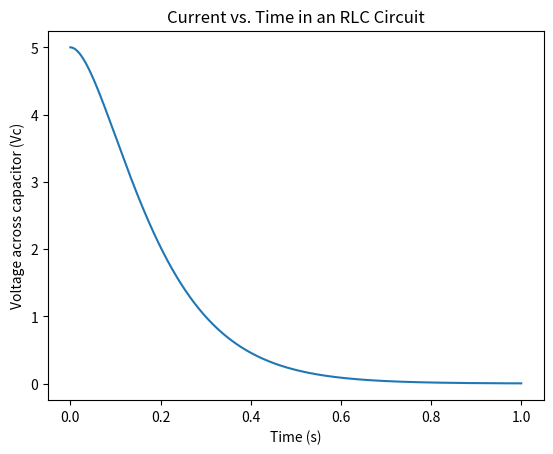

Write the Python code that produced this figure.
import numpy as np
import matplotlib.pyplot as plt
import math as m

# Circuit parameters
R = 0.02   # Resistance in ohms
C = 1e+1   # Capacitance in farads
L = 1e-3   # Inductance in henries
Vc0 = 5           # Initial capacitor voltage

a = R/L
b = 1/(L*C)
disc = (a*a/4) - b

# Simulation parameters
stepsize = 0.0001  # Step size
tmax = 1      # Maximum simulation time

size = int(tmax / stepsize)

t = np.linspace(0, tmax, size)

if disc < 0:
    w = np.sqrt(-disc)
    Vc = Vc0*(np.e**(-a*t/2))*(np.cos(w*t) + (a/(2*w))*(np.sin(w*t)))
elif m.fabs(disc) <= 1e-5:
    Vc = Vc0*(1+a*t/2)*(np.e**(-a*t/2))
elif disc > 0:
    w = np.sqrt(disc)
    s1 = -a/2 + w
    s2 = -a/2 - w
    A = Vc0 * s2 / (s2 - s1)
    B = Vc0 * s1 / (s1 - s2)
    Vc = A * np.e**(s1 * t) + B * np.e**(s2 * t)

# Plot results
plt.plot(t, Vc)
plt.xlabel("Time (s)")
plt.ylabel("Voltage across capacitor (Vc)")
plt.title("Current vs. Time in an RLC Circuit")
plt.show()

